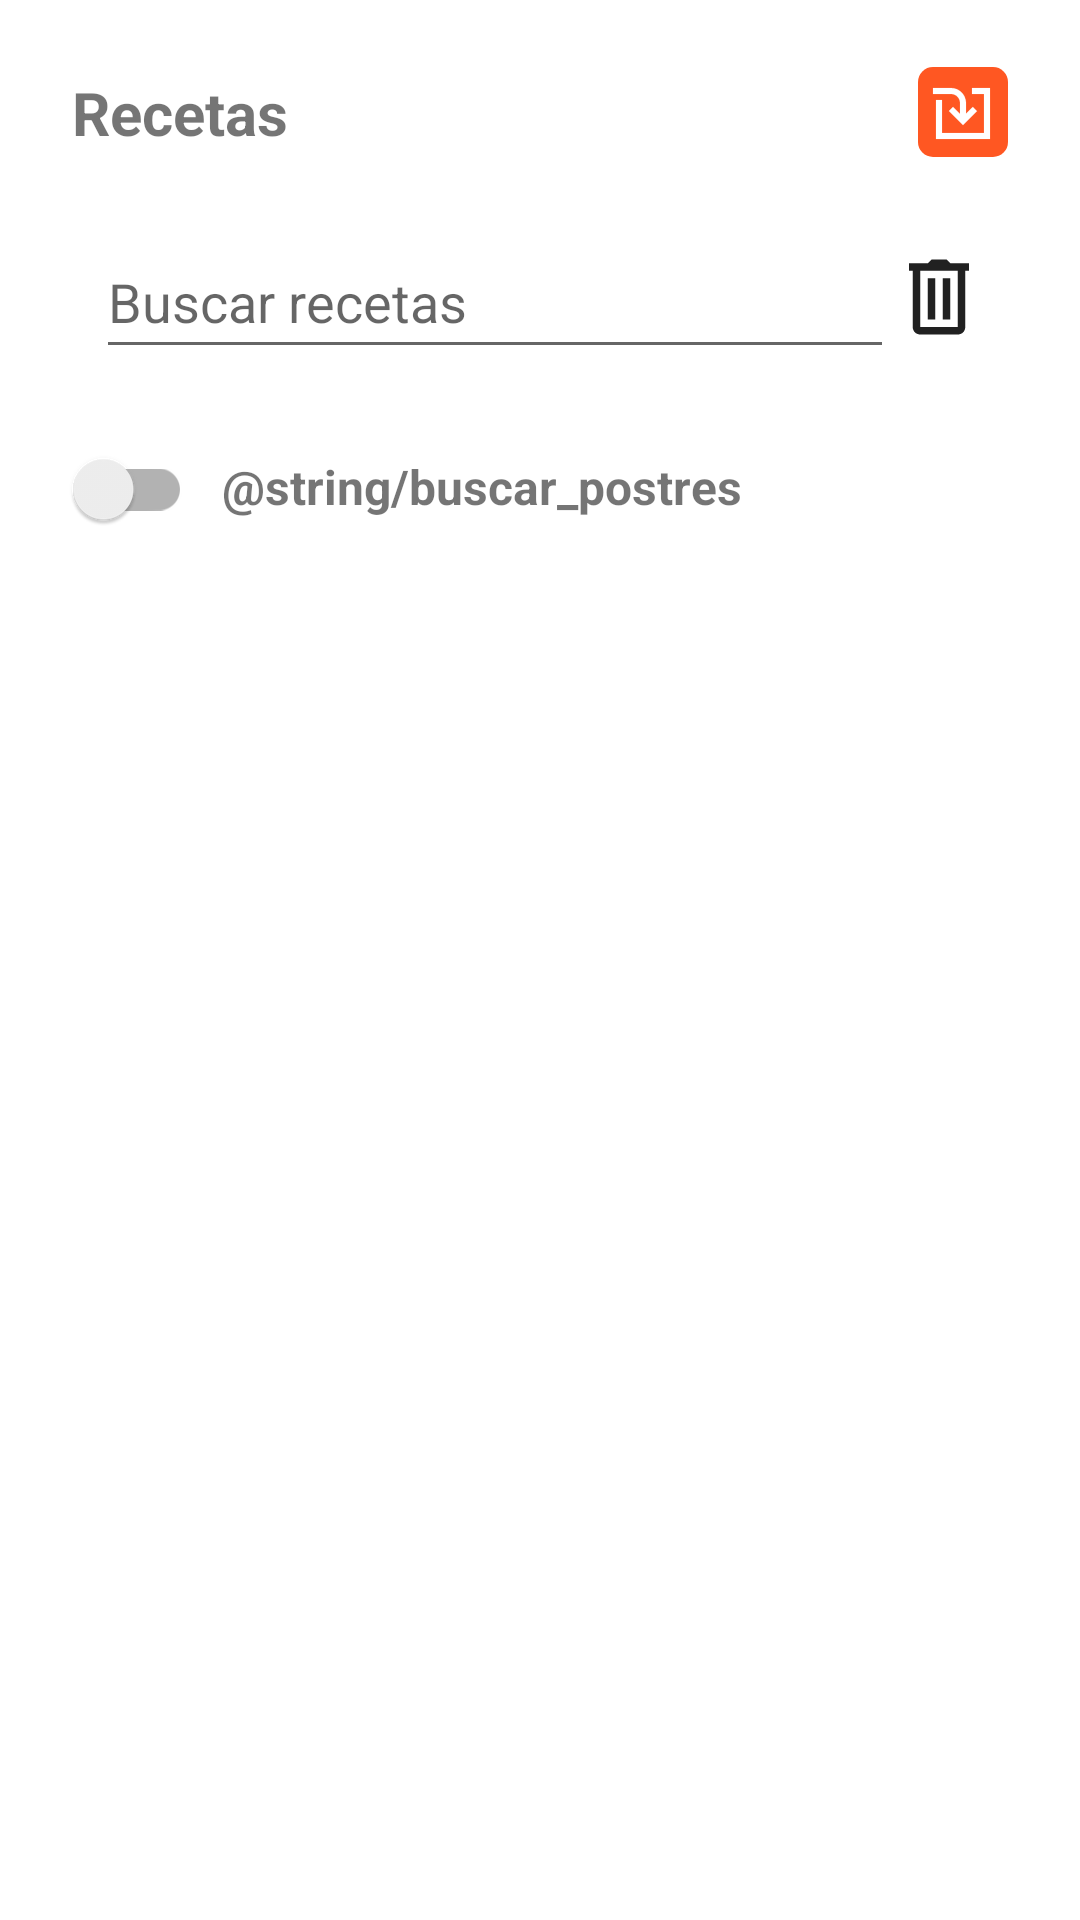

The Android layout XML behind this screen, and the referenced resources:
<!-- AndroidManifest.xml: application theme Theme.RecetApp -->
<!-- res/layout/activity_ver_recetas.xml -->
<ScrollView xmlns:android="http://schemas.android.com/apk/res/android"
    xmlns:tools="http://schemas.android.com/tools"
    android:layout_width="match_parent"
    android:layout_height="match_parent"
    android:fillViewport="true"
    tools:context=".actividades.VerRecetasActivity">

    <LinearLayout
        android:layout_width="match_parent"
        android:layout_height="wrap_content"
        android:orientation="vertical"
        android:padding="16dp">

        <LinearLayout
            android:layout_width="match_parent"
            android:layout_height="wrap_content"
            android:orientation="horizontal"
            tools:ignore="RtlSymmetry">

            <TextView
                android:layout_width="wrap_content"
                android:layout_height="wrap_content"
                android:layout_gravity="start"
                android:padding="8dp"
                android:text="@string/recetas"
                android:textSize="20sp"
                android:textStyle="bold" />

            <LinearLayout
                android:layout_width="match_parent"
                android:layout_height="match_parent"
                android:gravity="center|end"
                android:orientation="horizontal">

                <ImageButton
                    android:id="@+id/btnImportar"
                    android:layout_width="30dp"
                    android:layout_height="30dp"
                    android:layout_marginEnd="8dp"
                    android:background="@drawable/boton_redondo"
                    android:contentDescription="@string/importar"
                    android:src="@drawable/importar_icon"
                    tools:ignore="TextContrastCheck,ImageContrastCheck,TouchTargetSizeCheck" />
            </LinearLayout>

        </LinearLayout>

        <GridLayout
            android:layout_width="match_parent"
            android:layout_height="wrap_content"
            android:columnCount="2"
            android:padding="16dp"
            android:rowCount="1">

            <AutoCompleteTextView
                android:id="@+id/autoCompleteTextViewRecetas"
                android:layout_width="0dp"
                android:layout_height="wrap_content"
                android:layout_row="0"
                android:layout_column="0"
                android:layout_columnWeight="1"
                android:completionThreshold="1"
                android:dropDownAnchor="@id/autoCompleteTextViewRecetas"
                android:hint="@string/buscar_recetas"
                android:imeActionLabel="Done"
                android:imeOptions="actionDone"
                android:inputType="textAutoComplete"
                android:minHeight="48dp"
                tools:ignore="VisualLintTextFieldSize" />

            <ImageView
                android:id="@+id/imageViewClearSearch"
                android:layout_width="wrap_content"
                android:layout_height="wrap_content"
                android:layout_row="0"
                android:layout_column="1"
                android:layout_gravity="center_vertical"
                android:clickable="true"
                android:contentDescription="@string/borrar_busqueda"
                android:src="@drawable/ic_baseline_delete_24"
                tools:ignore="TouchTargetSizeCheck" />

        </GridLayout>

        <LinearLayout
            android:layout_width="match_parent"
            android:layout_height="wrap_content"
            android:orientation="horizontal">

            <androidx.appcompat.widget.SwitchCompat
                android:id="@+id/botonPostre"
                android:layout_width="wrap_content"
                android:layout_height="wrap_content"
                android:layout_marginEnd="10dp"/>

            <TextView
                android:id="@+id/textoPostre"
                android:layout_width="match_parent"
                android:layout_height="wrap_content"
                android:text="@string/buscar_postres"
                android:textSize="16sp"
                android:textStyle="bold" />
        </LinearLayout>

        <TextView
            android:id="@+id/textViewEmpty"
            android:layout_width="match_parent"
            android:layout_height="match_parent"
            android:gravity="center"
            android:text="@string/no_hay_recetas"
            android:textColor="@color/colorGrisTextoFondo"
            android:textSize="20sp"
            android:textStyle="bold"
            android:visibility="gone" />

        <ExpandableListView
            android:id="@+id/expandableListView"
            android:layout_width="match_parent"
            android:layout_height="match_parent"
            android:divider="@color/dividerColor"
            android:dividerHeight="1dp"
            android:visibility="visible"/>

        <ProgressBar
            android:id="@+id/progressBar"
            android:layout_width="wrap_content"
            android:layout_height="wrap_content"
            android:layout_gravity="center"
            android:visibility="gone" />

    </LinearLayout>

</ScrollView>
<!-- resources referenced by this layout -->
<resources>
  <color name="colorGrisTextoFondo">#A0A0A0</color>
  <color name="dividerColor">#DDDDDD</color>
  <!-- drawable boton_redondo (drawable) -->
  <shape xmlns:android="http://schemas.android.com/apk/res/android">
      <solid android:color="@color/colorPrimary" /> 
      <corners android:radius="5dp" /> 
  </shape>
  <!-- drawable ic_baseline_delete_24 (drawable) -->
  <vector xmlns:android="http://schemas.android.com/apk/res/android"
      android:width="30dp"
      android:height="30dp"
      android:viewportWidth="24.0"
      android:viewportHeight="24.0">
  
      <path
          android:fillColor="@color/colorIcono"
          android:pathData="M 10 2 L 9 3 L 4 3 L 4 5 L 5 5 L 5 20 C 5 20.522222 5.1913289 21.05461 5.5683594 21.431641 C 5.9453899 21.808671 6.4777778 22 7 22 L 17 22 C 17.522222 22 18.05461 21.808671 18.431641 21.431641 C 18.808671 21.05461 19 20.522222 19 20 L 19 5 L 20 5 L 20 3 L 15 3 L 14 2 L 10 2 z M 7 5 L 17 5 L 17 20 L 7 20 L 7 5 z M 9 7 L 9 18 L 11 18 L 11 7 L 9 7 z M 13 7 L 13 18 L 15 18 L 15 7 L 13 7 z" />
  
  </vector>
  <!-- drawable importar_icon (drawable) -->
  <vector android:height="24dp" android:viewportHeight="512"
      android:viewportWidth="512" android:width="24dp" xmlns:android="http://schemas.android.com/apk/res/android">
      <path android:fillColor="#FFFFFF" android:fillType="evenOdd"
          android:pathData="M448,85.33L448,448L64,448L64,170.67L106.67,170.67L106.67,405.33L405.33,405.33L405.33,128L320,128L320,85.33L448,85.33ZM170.67,85.33C228.03,85.33 274.81,130.61 277.23,187.37L277.33,192L277.33,268.49L326.25,219.58L356.42,249.75L256,350.17L155.58,249.75L185.75,219.58L234.67,268.49L234.67,192C234.67,157.92 208.02,130.06 174.43,128.11L170.67,128L42.67,128L42.67,85.33L170.67,85.33Z"
          android:strokeColor="#FFFFFF" android:strokeWidth="1"/>
  </vector>
  <string name="borrar_busqueda">Borrar búsqueda</string>
  <string name="buscar_recetas">Buscar recetas</string>
  <string name="importar">Importar</string>
  <string name="no_hay_recetas">No hay recetas</string>
  <string name="recetas">Recetas</string>
  <style name="Theme.RecetApp" parent="Theme.MaterialComponents.DayNight.DarkActionBar">
          
          <item name="colorPrimary">@color/purple_500</item>
          <item name="colorPrimaryVariant">@color/purple_700</item>
          <item name="colorOnPrimary">@color/white</item>
          
          <item name="colorSecondary">@color/teal_200</item>
          <item name="colorSecondaryVariant">@color/teal_700</item>
          <item name="colorOnSecondary">@color/black</item>
          
          <item name="android:statusBarColor">?attr/colorPrimaryVariant</item>
          
      </style>
  <color name="colorPrimary">#FF5722</color>
  <color name="colorIcono">#212121</color>
  <!-- not gathered from this repository: default colours our renderer supplied (Android Studio template values) -->
  <color name="purple_500">#FF6200EE</color>
  <color name="purple_700">#FF3700B3</color>
  <color name="teal_200">#FF03DAC5</color>
  <color name="teal_700">#FF018786</color>
  <color name="black">#FF000000</color>
  <color name="white">#FFFFFFFF</color>
</resources>
